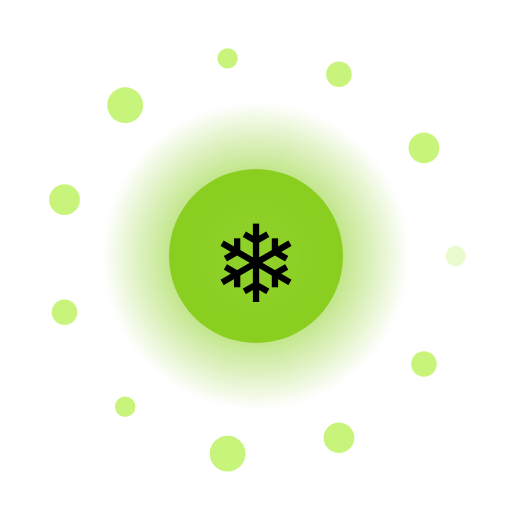
t = 0.00 s
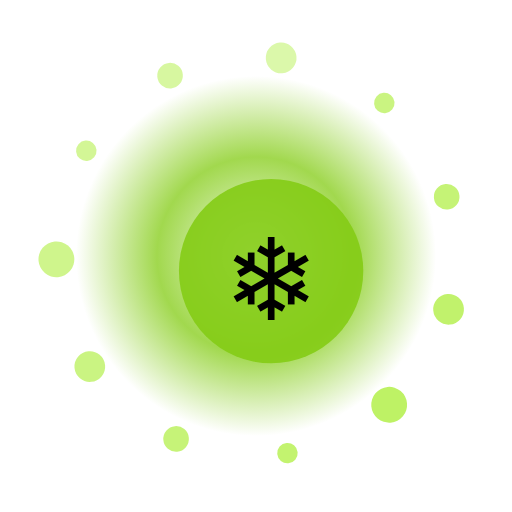
t = 1.67 s
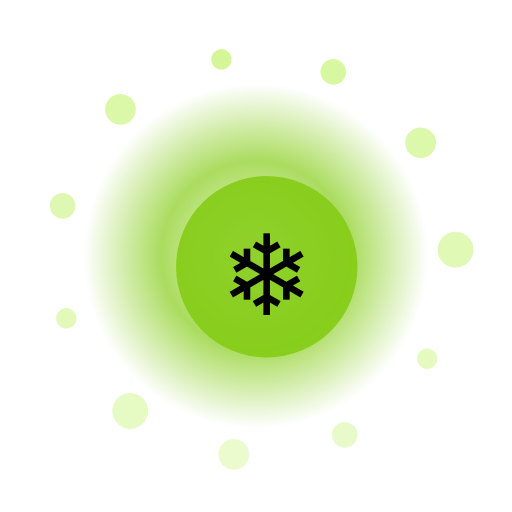
t = 3.33 s
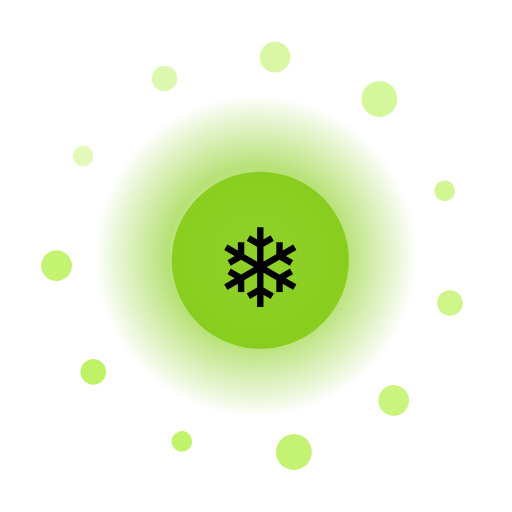
t = 5.00 s
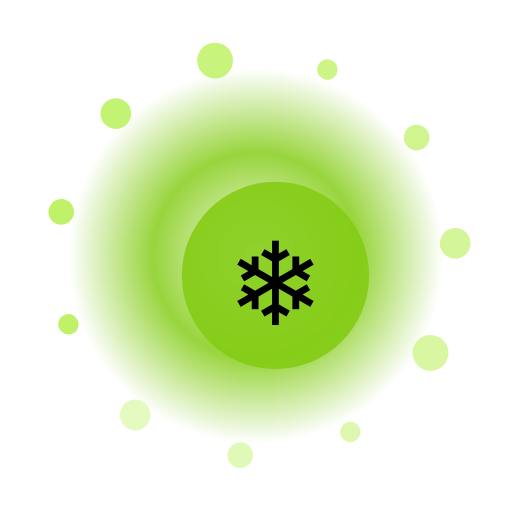
t = 6.67 s
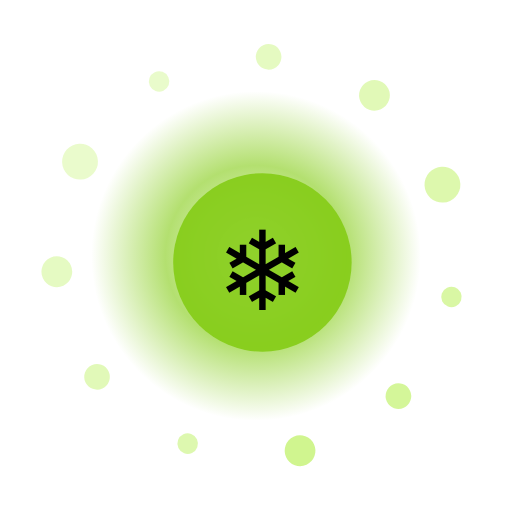
t = 8.33 s

The animated SVG that drew these frames (rendered in a browser with its animation timeline set to each time). Animation: 16 SMIL elements (animate=13,animateTransform=3); frames cover the first 8.33 s, repeats indefinitely.

<?xml version="1.0" encoding="UTF-8"?>
<svg xmlns="http://www.w3.org/2000/svg" viewBox="0 0 200 200" width="200" height="200" style="background:transparent">
  <defs>
    <radialGradient id="g148" cx="50%" cy="50%" r="50%">
      <stop offset="0%" stop-color="#FFF" stop-opacity="0.95"/>
      <stop offset="55%" stop-color="#84CC16" stop-opacity="0.85"/>
      <stop offset="100%" stop-color="#84CC16" stop-opacity="0"/>
    </radialGradient>
    <filter id="glow148" x="-50%" y="-50%" width="200%" height="200%">
      <feGaussianBlur stdDeviation="3" result="b"/>
      <feMerge><feMergeNode in="b"/><feMergeNode in="SourceGraphic"/></feMerge>
    </filter>
  </defs>

  <!-- outer rotating rays -->
  <g filter="url(#glow148)">
    <g>
      <rect x="99" y="10" width="2" height="30" fill="#FFF" opacity="0.35" transform="rotate(0 100 100)"/><rect x="99" y="10" width="2" height="30" fill="#FFF" opacity="0.35" transform="rotate(30 100 100)"/><rect x="99" y="10" width="2" height="30" fill="#FFF" opacity="0.35" transform="rotate(60 100 100)"/><rect x="99" y="10" width="2" height="30" fill="#FFF" opacity="0.35" transform="rotate(90 100 100)"/><rect x="99" y="10" width="2" height="30" fill="#FFF" opacity="0.35" transform="rotate(120 100 100)"/><rect x="99" y="10" width="2" height="30" fill="#FFF" opacity="0.35" transform="rotate(150 100 100)"/><rect x="99" y="10" width="2" height="30" fill="#FFF" opacity="0.35" transform="rotate(180 100 100)"/><rect x="99" y="10" width="2" height="30" fill="#FFF" opacity="0.35" transform="rotate(210 100 100)"/><rect x="99" y="10" width="2" height="30" fill="#FFF" opacity="0.35" transform="rotate(240 100 100)"/><rect x="99" y="10" width="2" height="30" fill="#FFF" opacity="0.35" transform="rotate(270 100 100)"/><rect x="99" y="10" width="2" height="30" fill="#FFF" opacity="0.35" transform="rotate(300 100 100)"/><rect x="99" y="10" width="2" height="30" fill="#FFF" opacity="0.35" transform="rotate(330 100 100)"/>
      <animateTransform attributeName="transform" type="rotate" from="0 100 100" to="360 100 100" dur="10.0s" repeatCount="indefinite"/>
    </g>
  </g>

  <!-- pulsing aura -->
  <circle cx="100" cy="100" r="70" fill="url(#g148)">
    <animate attributeName="r" values="60;74;60" dur="2.64s" repeatCount="indefinite"/>
    <animate attributeName="opacity" values="0.6;1;0.6" dur="2.64s" repeatCount="indefinite"/>
  </circle>

  <!-- orbiting particles -->
  <g>
    <circle cx="178.0" cy="100.0" r="4" fill="#BEF264" opacity="0.85"><animate attributeName="opacity" values="0.3;1;0.3" dur="2.64s" begin="0.00s" repeatCount="indefinite"/></circle><circle cx="165.6" cy="142.2" r="5" fill="#BEF264" opacity="0.85"><animate attributeName="opacity" values="0.3;1;0.3" dur="2.64s" begin="0.12s" repeatCount="indefinite"/></circle><circle cx="132.4" cy="171.0" r="6" fill="#BEF264" opacity="0.85"><animate attributeName="opacity" values="0.3;1;0.3" dur="2.64s" begin="0.24s" repeatCount="indefinite"/></circle><circle cx="88.9" cy="177.2" r="7" fill="#BEF264" opacity="0.85"><animate attributeName="opacity" values="0.3;1;0.3" dur="2.64s" begin="0.36s" repeatCount="indefinite"/></circle><circle cx="48.9" cy="158.9" r="4" fill="#BEF264" opacity="0.85"><animate attributeName="opacity" values="0.3;1;0.3" dur="2.64s" begin="0.48s" repeatCount="indefinite"/></circle><circle cx="25.2" cy="122.0" r="5" fill="#BEF264" opacity="0.85"><animate attributeName="opacity" values="0.3;1;0.3" dur="2.64s" begin="0.60s" repeatCount="indefinite"/></circle><circle cx="25.2" cy="78.0" r="6" fill="#BEF264" opacity="0.85"><animate attributeName="opacity" values="0.3;1;0.3" dur="2.64s" begin="0.72s" repeatCount="indefinite"/></circle><circle cx="48.9" cy="41.1" r="7" fill="#BEF264" opacity="0.85"><animate attributeName="opacity" values="0.3;1;0.3" dur="2.64s" begin="0.84s" repeatCount="indefinite"/></circle><circle cx="88.9" cy="22.8" r="4" fill="#BEF264" opacity="0.85"><animate attributeName="opacity" values="0.3;1;0.3" dur="2.64s" begin="0.96s" repeatCount="indefinite"/></circle><circle cx="132.4" cy="29.0" r="5" fill="#BEF264" opacity="0.85"><animate attributeName="opacity" values="0.3;1;0.3" dur="2.64s" begin="1.08s" repeatCount="indefinite"/></circle><circle cx="165.6" cy="57.8" r="6" fill="#BEF264" opacity="0.85"><animate attributeName="opacity" values="0.3;1;0.3" dur="2.64s" begin="1.20s" repeatCount="indefinite"/></circle>
    <animateTransform attributeName="transform" type="rotate" from="0 100 100" to="-360 100 100" dur="12.0s" repeatCount="indefinite"/>
  </g>

  <!-- core glyph -->
  <g>
    <circle cx="100" cy="100" r="34" fill="#84CC16" opacity="0.9"/>
    <text x="100" y="118" text-anchor="middle" font-size="42" font-family="Apple Color Emoji, Segoe UI Emoji, Noto Color Emoji, sans-serif">❄</text>
    <animateTransform attributeName="transform" type="scale" values="1;1.08;1" dur="2.64s" additive="sum" repeatCount="indefinite"/>
  </g>

  <title>Jalwa Ice Aurora</title>
</svg>
